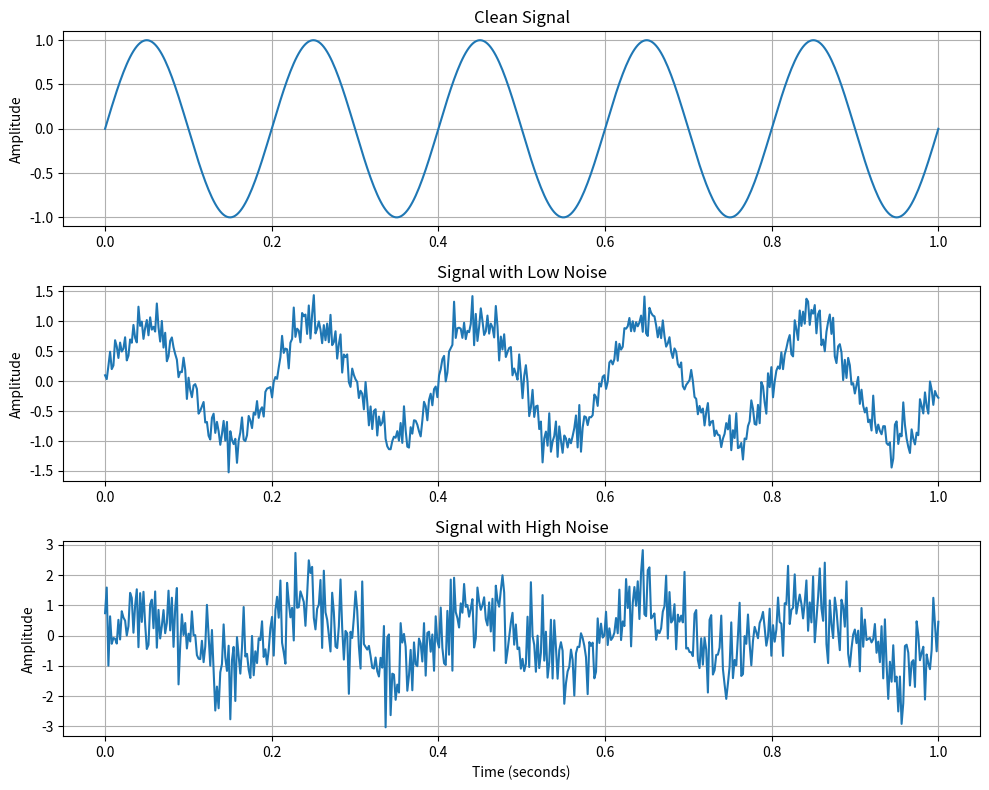

This chart was generated by the following Python code:
import numpy as np
import matplotlib.pyplot as plt

# Generate time values
np.random.seed(42)
t = np.linspace(0, 1, 500)

# 1. Generate a clean sine wave
clean_signal = np.sin(2 * np.pi * 5 * t)

# 2. Add low-level random noise
low_noise = np.random.normal(0, 0.2, len(t))
low_noise_signal = clean_signal + low_noise

# 3. Add high-level random noise
high_noise = np.random.normal(0, 0.8, len(t))
high_noise_signal = clean_signal + high_noise

# 4. Plot all three signals in subplots
plt.figure(figsize=(10, 8))

plt.subplot(3, 1, 1)
plt.plot(t, clean_signal)
plt.title("Clean Signal")
plt.ylabel("Amplitude")
plt.grid(True)

plt.subplot(3, 1, 2)
plt.plot(t, low_noise_signal)
plt.title("Signal with Low Noise")
plt.ylabel("Amplitude")
plt.grid(True)

plt.subplot(3, 1, 3)
plt.plot(t, high_noise_signal)
plt.title("Signal with High Noise")
plt.xlabel("Time (seconds)")
plt.ylabel("Amplitude")
plt.grid(True)

plt.tight_layout()
plt.show()
